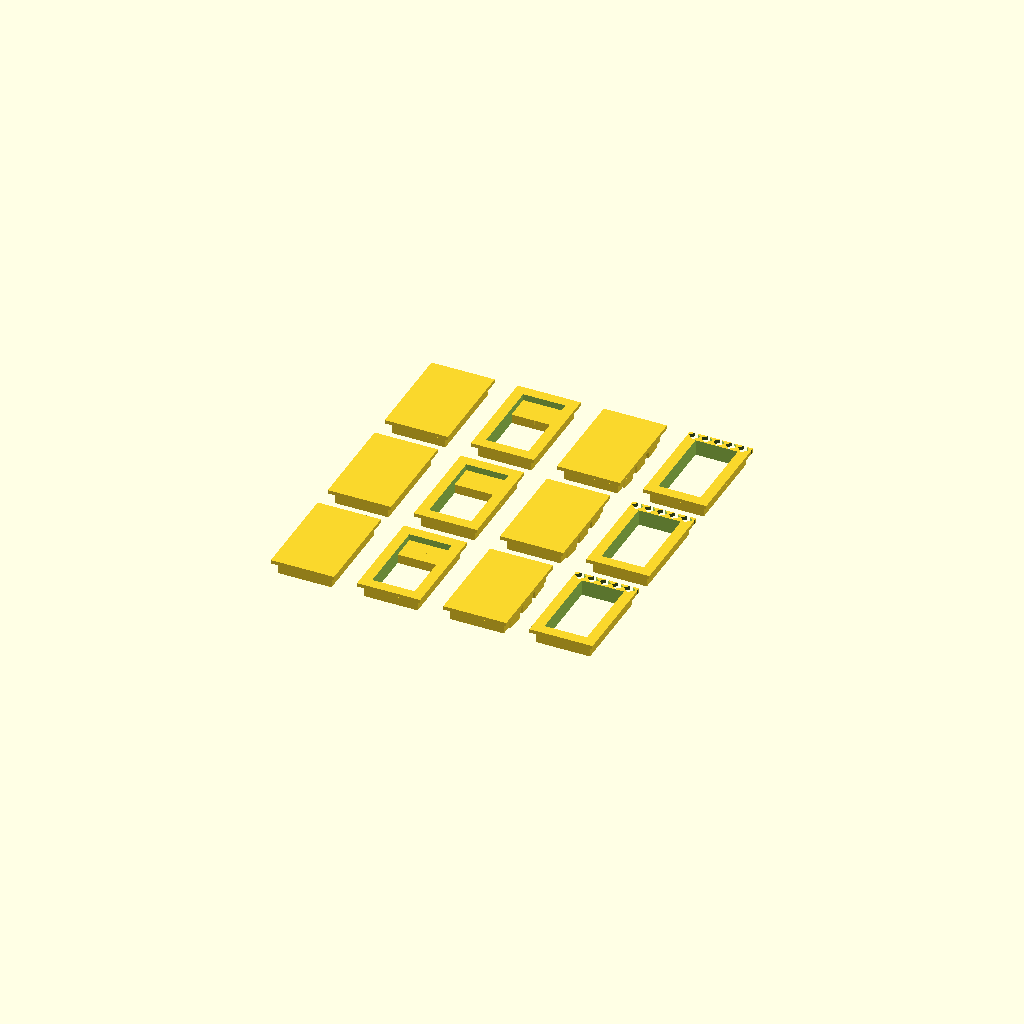
Cell 1: the model at its default parameters.
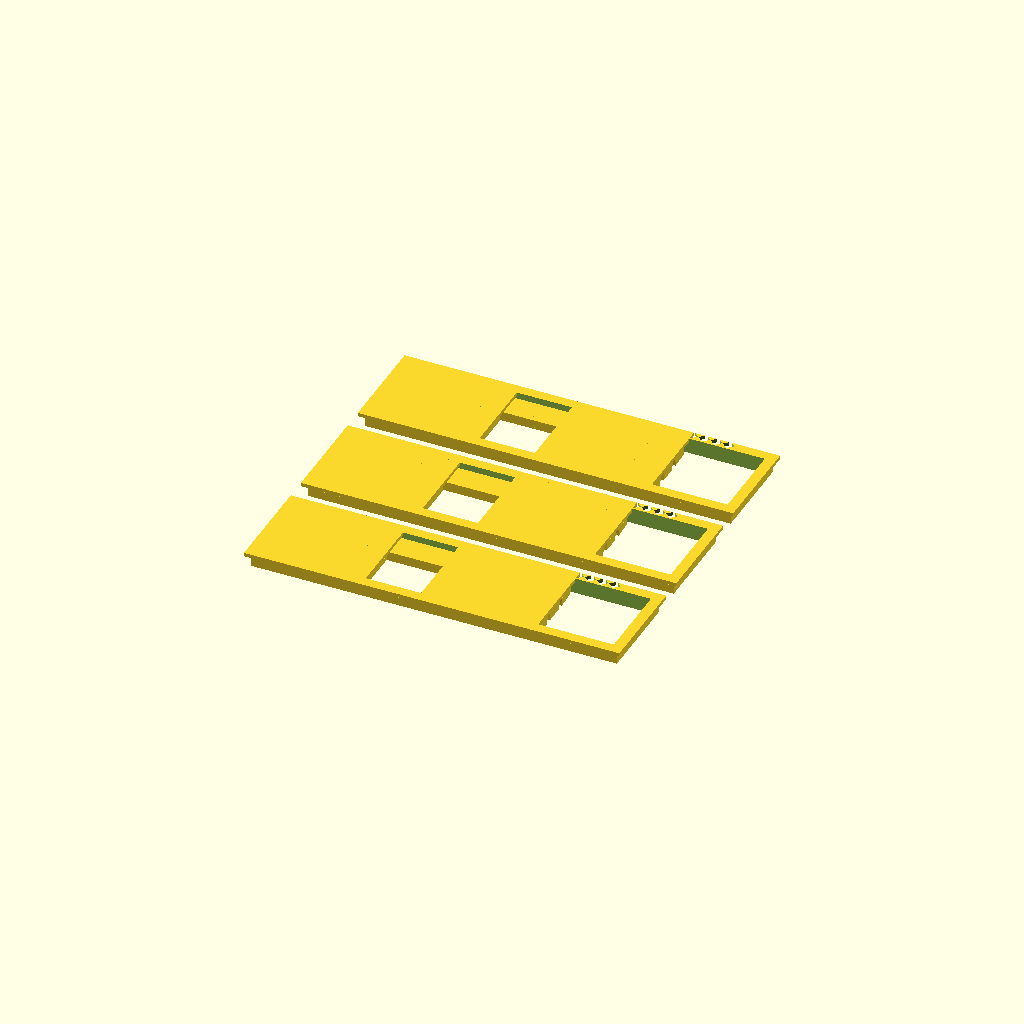
Cell 2 — plug_w set to 30, the other parameters unchanged.
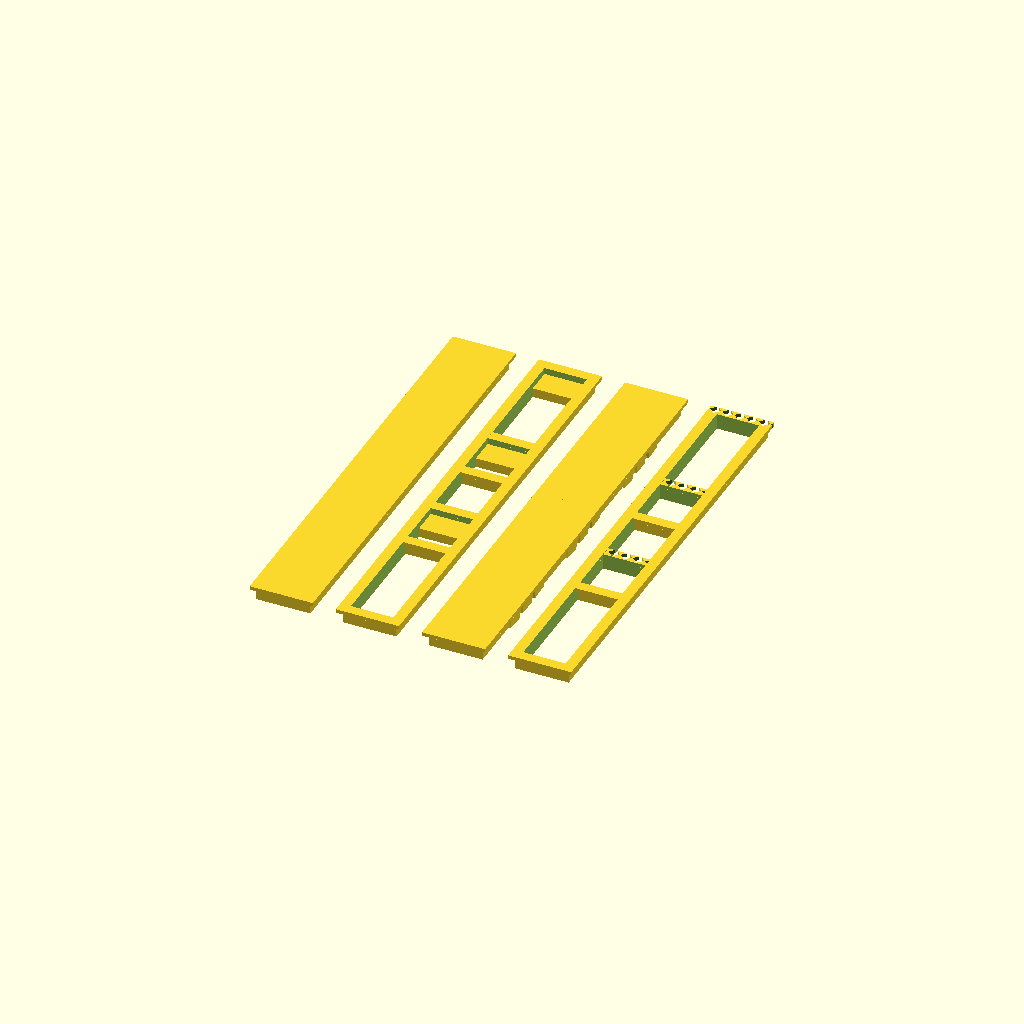
Cell 3: plug_h = 50.8 (everything else at default).
All cells are drawn from one camera (rotation 55°, 0°, 25°, orthographic, colour scheme Cornfield), so only the parameter changes between them.
Source of the model, Terrain/window_inserts.scad:
// ============================================================
// POP-IN WINDOW INSERTS  for Fallout Terrain "Urban House B Suburbia"
// (and any wall with a ~15.5 x 25.9mm aperture)
//
// WHY THIS IS EASY: the pack already ships "NO WINDOWS" wall files. Despite
// the name those are not solid walls - they are the walls WITH the window
// apertures open and the frame moulding already in place; only the glazing
// is missing. So no mesh surgery is needed at all. We just make plugs.
//
// MEASURED FROM THE SUPPLIED MESHES (slice analysis, not guesswork):
//   aperture   15.1 - 16.0 mm wide  x  25.9 mm tall
//   sill z = 13.8, head z = 39.8, wall thickness ~5.2mm
// The 0.9mm spread across walls is either real variation or slicing noise,
// so PRINT THE TEST COUPON FIRST (show="coupon") to find the size that
// actually seats, then set plug_w and print the real inserts.
//
// Each insert is a PLUG that fills the aperture plus a FLANGE that stops it
// pushing through and hides any slop. Flange goes on the OUTSIDE face.
// Swap inserts to change a building's state mid-game.
// ============================================================

/* [Show] */
show = "plate";   // plate | coupon | single
style = "glazed"; // glazed | open | boarded | blown

/* [Aperture - from the measured meshes] */
ap_w   = 15.5;
ap_h   = 25.9;
wall_t = 5.2;

/* [Fit] */
plug_w    = 15.0;   // set from the coupon result
plug_h    = 25.4;
plug_t    = 3.4;    // shorter than wall_t so it never bottoms out
flange_o  = 1.3;    // flange oversize per side
flange_t  = 1.0;

/* [Detail] */
bar_w   = 1.0;      // muntin bars
frame_w = 1.6;      // inner frame around the pane
pane_t  = 0.8;

$fn = 20;

// ---------- shared body ----------
module plug_body() {
    // flange sits proud on the outside (-Y), plug goes into +Y
    translate([-(plug_w/2 + flange_o), -flange_t, -(plug_h/2 + flange_o)])
        cube([plug_w + 2*flange_o, flange_t + 0.01, plug_h + 2*flange_o]);
    translate([-plug_w/2, 0, -plug_h/2]) cube([plug_w, plug_t, plug_h]);
}

// ---------- styles ----------
// closed window: pane with a cross of muntin bars
module s_glazed() {
    difference() {
        plug_body();
        // hollow out the pane area, leaving a thin backing
        translate([-plug_w/2 + frame_w, pane_t, -plug_h/2 + frame_w])
            cube([plug_w - 2*frame_w, plug_t, plug_h - 2*frame_w]);
    }
    // muntins across the opening
    translate([-bar_w/2, pane_t, -plug_h/2 + frame_w])
        cube([bar_w, plug_t - pane_t, plug_h - 2*frame_w]);
    translate([-plug_w/2 + frame_w, pane_t, -bar_w/2])
        cube([plug_w - 2*frame_w, plug_t - pane_t, bar_w]);
}

// open window: sash slid up, so the lower half is a clear void
module s_open() {
    difference() {
        plug_body();
        translate([-plug_w/2 + frame_w, -flange_t - 1, -plug_h/2 + frame_w])
            cube([plug_w - 2*frame_w, plug_t + flange_t + 2, plug_h - 2*frame_w]);
    }
    // raised sash bunched at the top
    translate([-plug_w/2 + frame_w, pane_t, plug_h/2 - frame_w - 7])
        cube([plug_w - 2*frame_w, plug_t - pane_t, 7]);
    translate([-bar_w/2, pane_t, plug_h/2 - frame_w - 7])
        cube([bar_w, plug_t - pane_t, 7]);
    // sill lip at the bottom of the void
    translate([-plug_w/2 + frame_w, pane_t, -plug_h/2 + frame_w])
        cube([plug_w - 2*frame_w, plug_t - pane_t, 1.4]);
}

// boarded up: planks nailed across
module s_boarded() {
    difference() {
        plug_body();
        translate([-plug_w/2 + frame_w, pane_t, -plug_h/2 + frame_w])
            cube([plug_w - 2*frame_w, plug_t, plug_h - 2*frame_w]);
    }
    for (i = [-1, 0, 1])
        translate([-plug_w/2 - 0.6, pane_t, i*7 - 2.6])
            rotate([0, 0, 0]) rotate([i*4, 0, 0])
                cube([plug_w + 1.2, plug_t - pane_t, 5.2]);
}

// blown out: jagged remains of a frame, mostly void
module s_blown() {
    difference() {
        union() {
            plug_body();
            // a couple of glass shards clinging to the frame
            translate([-plug_w/2 + frame_w, pane_t, plug_h/2 - frame_w - 5])
                cube([4.5, plug_t - pane_t, 5]);
            translate([plug_w/2 - frame_w - 3.5, pane_t, plug_h/2 - frame_w - 8])
                cube([3.5, plug_t - pane_t, 8]);
        }
        translate([-plug_w/2 + frame_w, -flange_t - 1, -plug_h/2 + frame_w])
            cube([plug_w - 2*frame_w, plug_t + flange_t + 2, plug_h - 2*frame_w]);
        // chew the flange edge so it reads as damaged
        for (a = [0 : 5])
            translate([-plug_w/2 + a*3.4 - 1, -flange_t - 1, plug_h/2 + flange_o - 1.2])
                rotate([0, 45, 0]) cube([2.2, flange_t + 3, 2.2]);
    }
}

module insert(s) {
    if      (s == "open")    s_open();
    else if (s == "boarded") s_boarded();
    else if (s == "blown")   s_blown();
    else                     s_glazed();
}

// ---------- print layouts ----------
// lay flat: flange face down on the bed, plug pointing up. No supports.
module flat(s) rotate([-90, 0, 0]) insert(s);

module plate() {
    styles = ["glazed", "open", "boarded", "blown"];
    for (i = [0 : 3]) for (j = [0 : 2])
        translate([i*24, j*34, 0]) flat(styles[i]);
}

// Test coupon: four plug widths so you can find the real fit before
// committing to a full set. Widths are engraved as notch counts on the
// flange edge - 1 notch = smallest.
module coupon() {
    widths = [14.6, 15.0, 15.4, 15.8];
    for (i = [0 : 3])
        translate([i*24, 0, 0]) {
            rotate([-90, 0, 0]) difference() {
                union() {
                    translate([-(widths[i]/2 + flange_o), -flange_t,
                               -(plug_h/2 + flange_o)])
                        cube([widths[i] + 2*flange_o, flange_t + 0.01,
                              plug_h + 2*flange_o]);
                    translate([-widths[i]/2, 0, -plug_h/2])
                        cube([widths[i], plug_t, plug_h]);
                }
                // identifying notches
                for (k = [0 : i])
                    translate([-widths[i]/2 + 1.5 + k*2.2, -flange_t - 0.5,
                               -plug_h/2 - flange_o - 0.5])
                        cube([1.2, flange_t + 1, 1.6]);
            }
        }
}

// set false when this file is `include`d by a fit-check script
render_top = true;
if (render_top) {
    if      (show == "coupon") coupon();
    else if (show == "single") flat(style);
    else                       plate();
}
Parameter table extracted from the source (name, type, default, range or options):
show: string, default "plate"
style: string, default "glazed"
ap_w: number, default 15.5
ap_h: number, default 25.9
wall_t: number, default 5.2
plug_w: number, default 15
plug_h: number, default 25.4
plug_t: number, default 3.4
flange_o: number, default 1.3
flange_t: number, default 1
bar_w: number, default 1
frame_w: number, default 1.6
pane_t: number, default 0.8
